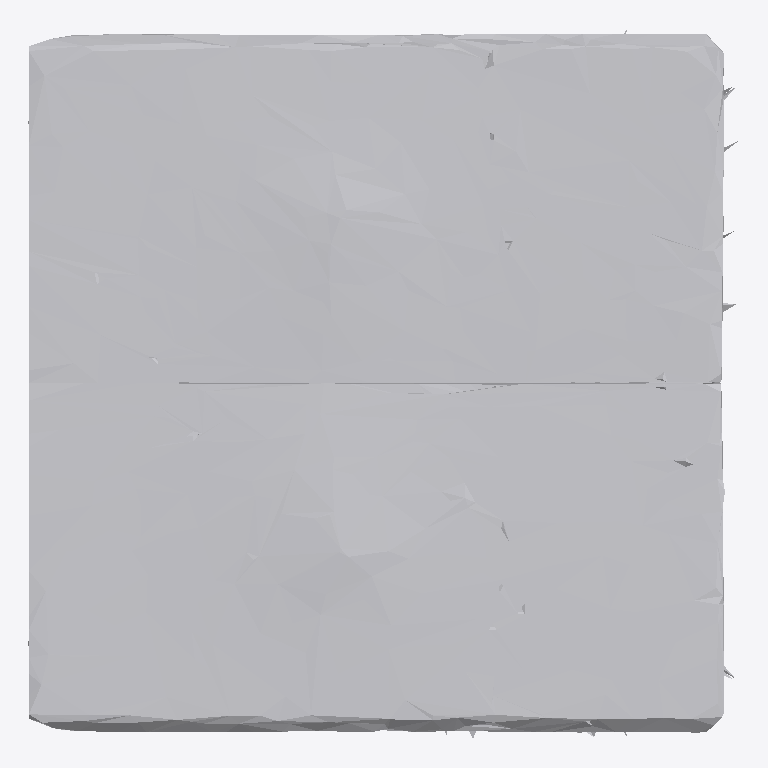
Plan cut of the same IFC building model at storey 'Ground Floor' (level 0.00 m, cut at 1.40 m), seen from above with north up, elements coloured by IFC class: 1 other element (light grey). No cut surface shows.
Extent 1.0 m × 1.0 m × 0.4 m (x, y, z). Storeys (1): Ground Floor at 0.00 m. Elements (1): 1 IfcFurniture.

HEADER;
FILE_DESCRIPTION(('ViewDefinition [CoordinationView]'),'2;1');
FILE_NAME('','2026-07-12T07:25:16',(''),(''),'IfcOpenShell 0.8.0','IfcOpenShell 0.8.0','');
FILE_SCHEMA(('IFC4'));
ENDSEC;
DATA;
#17=IFCPROJECT('143qQxqifEVxFBvOir709u',#5,'Office Project',$,$,$,$,(#15),#10);
#20=IFCSITE('13C7moKa1Ddegthv7aSteD',#5,'Site',$,$,#19,$,$,.ELEMENT.,$,$,$,$,$);
#22=IFCBUILDING('2lYuP6XsT9vhJC9slUI061',#5,'Building',$,$,#21,$,$,.ELEMENT.,$,$,$);
#24=IFCBUILDINGSTOREY('0rrs7Egzb7WO27OWC00gEp',#5,'Ground Floor',$,$,#23,$,$,.ELEMENT.,0.0);
#35=IFCFURNITURE('1bDrkCdqj0HeIAjapVtq5v',#5,'list01_side_table',$,$,#34,#31,$,$);
ENDSEC;
